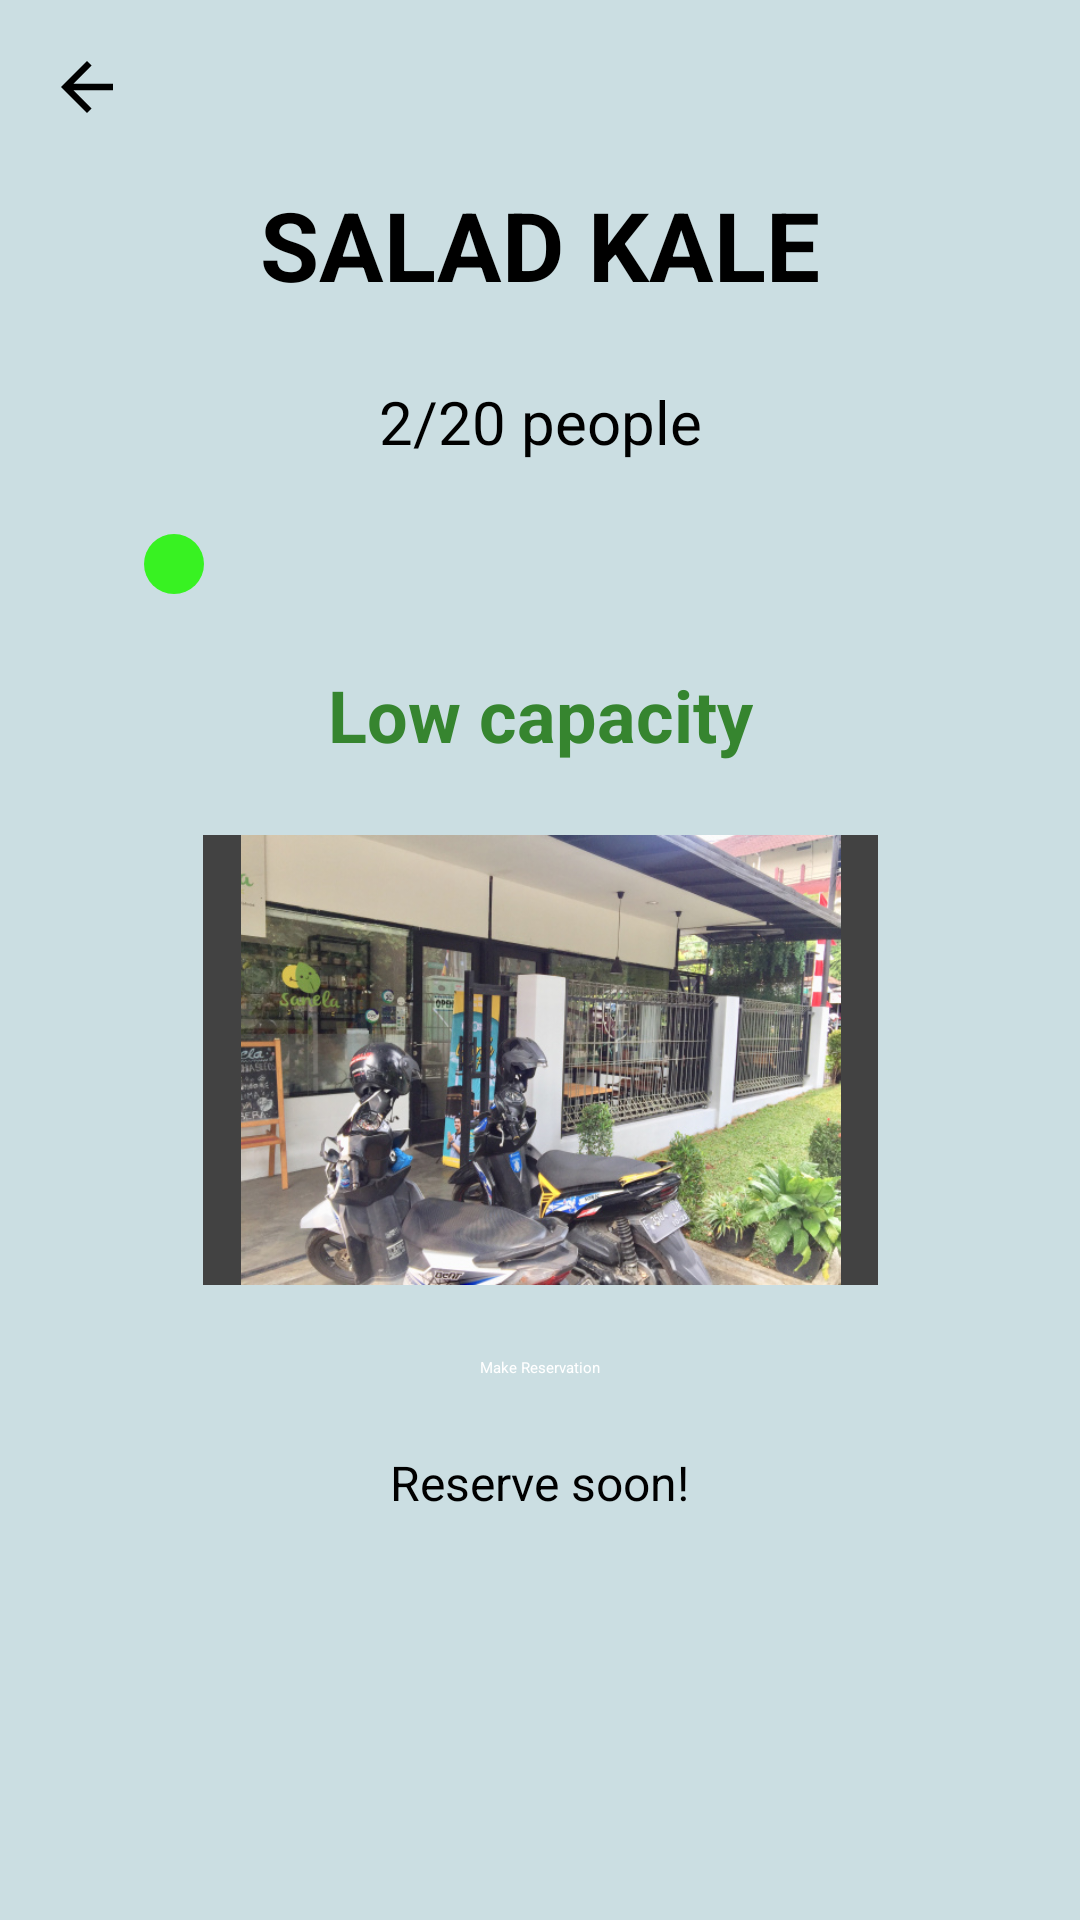

Here is an Android app screen rendered from its layout file. Give the layout XML and the strings, colors and styles it references.
<!-- AndroidManifest.xml: activity theme Theme.PrototypeAplikasiGrup4.NoActionBar -->
<!-- res/layout/activity_store2.xml -->
<?xml version="1.0" encoding="utf-8"?>
<ScrollView
    xmlns:android="http://schemas.android.com/apk/res/android"
    xmlns:app="http://schemas.android.com/apk/res-auto"
    xmlns:tools="http://schemas.android.com/tools"
    android:layout_width="match_parent"
    android:layout_height="match_parent"
    android:background="@color/blue_500"
    android:fillViewport="true"
    tools:context=".Store2Activity">

    <androidx.constraintlayout.widget.ConstraintLayout
        android:layout_width="match_parent"
        android:layout_height="wrap_content">

        <ImageView
            android:id="@+id/ic_back"
            android:layout_width="wrap_content"
            android:layout_height="wrap_content"
            android:layout_margin="16dp"
            app:layout_constraintTop_toTopOf="parent"
            app:layout_constraintStart_toStartOf="parent"
            android:src="@drawable/ic_baseline_arrow_back_24"/>

        <TextView
            android:id="@+id/tv_title"
            android:layout_width="wrap_content"
            android:layout_height="wrap_content"
            android:textStyle="bold"
            android:text="SALAD KALE"
            android:textColor="@color/black"
            android:layout_marginTop="60dp"
            android:textSize="32sp"
            app:layout_constraintEnd_toEndOf="parent"
            app:layout_constraintStart_toStartOf="parent"
            app:layout_constraintTop_toTopOf="parent" />

        <TextView
            android:id="@+id/tv_peoples"
            android:layout_width="wrap_content"
            android:layout_height="wrap_content"
            android:textColor="@color/black"
            android:layout_marginTop="24dp"
            android:textSize="20sp"
            android:text="2/20 people"
            app:layout_constraintEnd_toEndOf="parent"
            app:layout_constraintStart_toStartOf="parent"
            app:layout_constraintTop_toBottomOf="@+id/tv_title" />

        <LinearLayout
            android:id="@+id/linearLayout"
            android:layout_width="match_parent"
            android:layout_height="wrap_content"
            android:layout_marginStart="24dp"
            android:layout_marginTop="24dp"
            android:layout_marginEnd="24dp"
            app:layout_constraintEnd_toEndOf="parent"
            app:layout_constraintStart_toStartOf="parent"
            app:layout_constraintTop_toBottomOf="@+id/tv_peoples">

            <androidx.constraintlayout.utils.widget.ImageFilterView
                android:layout_width="wrap_content"
                android:layout_height="wrap_content"
                android:layout_marginStart="24dp"
                android:layout_marginEnd="24dp"
                android:src="@drawable/ic_circle_green" />


        </LinearLayout>

        <TextView
            android:id="@+id/textView"
            android:layout_width="wrap_content"
            android:layout_height="wrap_content"
            android:layout_marginTop="24dp"
            android:textColor="@color/green_700"
            android:text="Low capacity"
            android:textSize="24sp"
            android:textStyle="bold"
            app:layout_constraintEnd_toEndOf="parent"
            app:layout_constraintStart_toStartOf="parent"
            app:layout_constraintTop_toBottomOf="@+id/linearLayout" />

        <androidx.cardview.widget.CardView
            android:id="@+id/cardView"
            android:layout_width="wrap_content"
            android:layout_height="wrap_content"
            android:layout_marginTop="24dp"
            app:layout_constraintEnd_toEndOf="parent"
            app:layout_constraintStart_toStartOf="parent"
            app:layout_constraintTop_toBottomOf="@+id/textView" >

            <ImageView
                android:layout_width="225dp"
                android:layout_height="150dp"
                android:src="@drawable/kale" />
        </androidx.cardview.widget.CardView>

        <Button
            android:id="@+id/btn_reserve"
            android:layout_width="wrap_content"
            android:layout_height="wrap_content"
            android:textColor="@color/white"
            style="@style/Widget.App.Button"
            android:layout_marginTop="24dp"
            android:backgroundTint="@color/red_500"
            android:text="Make Reservation"
            app:layout_constraintEnd_toEndOf="parent"
            app:layout_constraintStart_toStartOf="parent"
            app:layout_constraintTop_toBottomOf="@+id/cardView" />

        <TextView
            android:layout_width="wrap_content"
            android:layout_height="wrap_content"
            android:text="Reserve soon!"
            android:textColor="@color/black"
            android:layout_marginTop="24dp"
            android:textSize="16sp"
            app:layout_constraintEnd_toEndOf="parent"
            app:layout_constraintStart_toStartOf="parent"
            app:layout_constraintTop_toBottomOf="@+id/btn_reserve" />

    </androidx.constraintlayout.widget.ConstraintLayout>

</ScrollView>
<!-- resources referenced by this layout -->
<resources>
  <color name="black">#FF000000</color>
  <color name="blue_500">#cbdee2</color>
  <color name="green_700">#36852f</color>
  <color name="red_500">#ef472a</color>
  <color name="white">#FFFFFFFF</color>
  <!-- drawable ic_baseline_arrow_back_24 (drawable) -->
  <vector android:height="26dp" android:tint="#000"
      android:viewportHeight="24" android:viewportWidth="24"
      android:width="26dp" xmlns:android="http://schemas.android.com/apk/res/android">
      <path android:fillColor="@android:color/white" android:pathData="M20,11H7.83l5.59,-5.59L12,4l-8,8 8,8 1.41,-1.41L7.83,13H20v-2z"/>
  </vector>
  <!-- drawable ic_circle_green (drawable) -->
  <?xml version="1.0" encoding="utf-8"?>
  <shape
      xmlns:android="http://schemas.android.com/apk/res/android"
      android:shape="oval">
  
      <solid
          android:color="@color/green_200"/>
  
      <size
          android:width="20dp"
          android:height="20dp"/>
  </shape>
  <!-- drawable kale: jpg bitmap (drawable, 140708 bytes) -->
  <style name="Widget.App.Button" parent="Widget.MaterialComponents.Button">
          <item name="android:textAppearance">@style/TextAppearance.App.Button</item>
          <item name="shapeAppearance">@style/ShapeAppearance.App.SmallComponent</item>
      </style>
  <style name="Theme.PrototypeAplikasiGrup4.NoActionBar">
          <item name="windowActionBar">false</item>
          <item name="windowNoTitle">true</item>
      </style>
  <color name="green_200">#38f222</color>
  <style name="TextAppearance.App.Button" parent="TextAppearance.MaterialComponents.Button">
      </style>
  <style name="ShapeAppearance.App.SmallComponent" parent="ShapeAppearance.MaterialComponents.SmallComponent">
          <item name="cornerFamily">cut</item>
          <item name="cornerSize">6dp</item>
      </style>
</resources>
